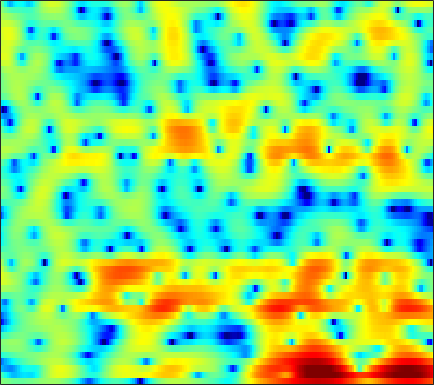

The data file committed next to this chart (first rows):
0.21001, 0.01223, -0.26158, -0.52919, -0.72353, -0.9573, -1.1519, -1.2654, -1.3508, -1.3705, -1.3221, -1.2354, -1.0681, -0.84586, -0.65216, -0.36107, -0.05646, 0.16635, 0.45492, 0.71676, 0.9396, 1.0797, 1.205, 1.2608
-2.319, -3.462, -5.129, -6.872, -8.073, -9.165, -9.375, -9.047, -8.365, -7.762, -7.392, -7.308, -7.385, -7.539, -7.532, -7.036, -5.827, -4.596, -2.823, -1.131, 0.3666, 1.336, 2.426, 3.287
-9.352, -9.98, -10.75, -11.46, -11.79, -11.61, -10.62, -9.569, -8.111, -6.87, -5.971, -5.518, -5.197, -5.165, -5.245, -5.294, -4.959, -4.316, -3.003, -1.441, 0.08944, 1.129, 2.32, 3.274
-13.07, -11.66, -9.966, -8.53, -7.599, -6.496, -5.521, -4.842, -4.004, -3.249, -2.578, -2.126, -1.579, -1.089, -0.7504, -0.3105, 0.1182, 0.4454, 0.8874, 1.335, 1.773, 2.078, 2.445, 2.736
-4.376, -4.038, -3.572, -3.097, -2.746, -2.304, -1.901, -1.629, -1.305, -1.031, -0.8082, -0.6666, -0.5017, -0.3562, -0.2449, -0.08582, 0.09823, 0.2588, 0.5008, 0.7705, 1.061, 1.279, 1.55, 1.773
-0.4557, -0.2342, 0.03392, 0.2569, 0.3912, 0.5158, 0.5639, 0.5436, 0.429, 0.2051, -0.1367, -0.4853, -1.067, -1.78, -2.375, -3.161, -3.767, -3.957, -3.726, -2.993, -1.983, -1.182, -0.1793, 0.6775
0.03878, 0.2641, 0.5495, 0.7969, 0.942, 1.065, 1.103, 1.057, 0.8795, 0.5427, 0.01021, -0.5476, -1.564, -2.98, -4.406, -7.01, -10.79, -14.06, -13.17, -8.512, -5.006, -3.072, -1.117, 0.3271
-3.663, -3.222, -2.633, -2.072, -1.681, -1.217, -0.8276, -0.5984, -0.3954, -0.3097, -0.3404, -0.4416, -0.6656, -0.9688, -1.226, -1.551, -1.768, -1.802, -1.614, -1.173, -0.5572, -0.04239, 0.6379, 1.257
-9.576, -8.668, -7.417, -6.194, -5.319, -4.244, -3.299, -2.674, -1.955, -1.365, -0.8895, -0.6, -0.2843, -0.03373, 0.1257, 0.3165, 0.5014, 0.6491, 0.8645, 1.095, 1.33, 1.5, 1.71, 1.89
-19.41, -16.27, -12.69, -9.925, -8.212, -6.321, -4.792, -3.841, -2.76, -1.86, -1.116, -0.6424, -0.1045, 0.3474, 0.6479, 1.013, 1.338, 1.554, 1.802, 2, 2.13, 2.185, 2.197, 2.137
-13.55, -12.29, -10.35, -8.454, -7.099, -5.451, -4.034, -3.135, -2.138, -1.37, -0.7771, -0.4219, -0.01503, 0.3577, 0.6584, 1.114, 1.613, 1.988, 2.439, 2.789, 2.997, 3.032, 2.881, 2.478
-7.919, -8.595, -8.518, -7.142, -5.697, -3.869, -2.335, -1.448, -0.655, -0.3521, -0.5471, -1.002, -1.908, -2.804, -3.05, -2.262, -0.5683, 0.815, 2.403, 3.594, 4.361, 4.646, 4.636, 4.131
-8.937, -11.76, -12.73, -9.307, -6.689, -4.138, -2.529, -1.77, -1.272, -1.363, -2.056, -3.068, -5.194, -8.36, -10.52, -8.79, -4.828, -2.439, -0.02453, 1.712, 2.883, 3.435, 3.838, 3.922
-1.651, -1.939, -2.131, -2.017, -1.791, -1.456, -1.165, -1.044, -1.115, -1.337, -1.716, -2.089, -2.629, -3.027, -3.111, -2.91, -2.36, -1.778, -0.8978, -0.0246, 0.7652, 1.269, 1.801, 2.163
1.987, 1.855, 1.665, 1.494, 1.343, 1.066, 0.7562, 0.4729, 0.04006, -0.5196, -1.19, -1.724, -2.466, -3.178, -3.608, -3.96, -3.921, -3.583, -2.855, -1.982, -1.092, -0.436, 0.3397, 0.8981
4.17, 3.942, 3.6, 3.189, 2.861, 2.401, 1.867, 1.419, 0.7272, -0.1522, -1.276, -2.314, -4.034, -6.33, -8.564, -12.03, -13.44, -11.42, -7.997, -5.271, -3.205, -2.014, -0.8256, 0.03837
4.637, 4.118, 3.385, 2.654, 2.178, 1.684, 1.27, 0.9896, 0.5608, 0.0147, -0.7656, -1.574, -2.978, -4.794, -6.361, -8.377, -9.205, -8.458, -6.679, -4.889, -3.263, -2.224, -1.092, -0.1793
3.689, 2.529, 0.6355, -1.455, -2.798, -3.469, -2.625, -1.634, -0.5075, 0.249, 0.5642, 0.5229, 0.177, -0.4191, -0.9838, -1.798, -2.597, -3.171, -3.777, -4.05, -3.798, -3.163, -1.858, -0.4188
1.944, 0.6467, -1.755, -5.248, -8.475, -9.404, -5.758, -3.306, -1.019, 0.4317, 1.244, 1.551, 1.591, 1.272, 0.8031, -0.1304, -1.534, -3.039, -5.984, -11.36, -35.74, -14.01, -6.305, -2.266
-0.6219, -0.8817, -1.318, -1.677, -1.82, -1.803, -1.414, -0.9925, -0.3704, 0.1585, 0.5051, 0.6481, 0.6526, 0.4406, 0.1499, -0.4321, -1.175, -1.827, -2.767, -3.497, -3.669, -3.292, -2.167, -0.8341
-3.505, -2.998, -2.401, -1.885, -1.559, -1.168, -0.8107, -0.5744, -0.3423, -0.2047, -0.1489, -0.1855, -0.2983, -0.4732, -0.6203, -0.8224, -0.9672, -1.025, -1.012, -0.8619, -0.5684, -0.2612, 0.2592, 0.8246
-6.154, -4.859, -3.444, -2.36, -1.719, -1.034, -0.5885, -0.3891, -0.2962, -0.3961, -0.6701, -0.9894, -1.511, -2.047, -2.373, -2.559, -2.418, -2.088, -1.429, -0.6713, 0.104, 0.6638, 1.313, 1.871
-6.465, -4.939, -3.282, -1.989, -1.231, -0.4597, 0.009598, 0.1787, 0.1552, -0.2046, -0.9584, -1.806, -3.438, -5.766, -7.993, -10.44, -9.151, -6.718, -3.789, -1.576, 0.06103, 1.005, 1.956, 2.62
-5.228, -4.232, -2.97, -1.834, -1.07, -0.2732, 0.3078, 0.5717, 0.6576, 0.4206, -0.1869, -0.922, -2.333, -4.285, -5.997, -7.594, -6.749, -4.958, -2.562, -0.6632, 0.7483, 1.514, 2.232, 2.652
-6.946, -5.998, -4.581, -3.182, -2.205, -1.106, -0.2085, 0.2982, 0.7582, 0.9908, 1.02, 0.9114, 0.6591, 0.3594, 0.1814, 0.1045, 0.2677, 0.5349, 0.9999, 1.453, 1.81, 1.952, 1.957, 1.739
-14.5, -11.22, -7.798, -5.23, -3.761, -2.176, -0.9542, -0.2297, 0.5431, 1.118, 1.542, 1.781, 2.02, 2.198, 2.305, 2.417, 2.515, 2.566, 2.574, 2.493, 2.257, 1.973, 1.395, 0.5579
-10.61, -8.904, -6.653, -4.779, -3.622, -2.355, -1.358, -0.7329, -0.02053, 0.6015, 1.148, 1.534, 2.002, 2.412, 2.672, 2.946, 3.113, 3.155, 3.08, 2.836, 2.387, 1.903, 1.04, -0.1068
-3.502, -3.315, -2.949, -2.587, -2.341, -2.081, -1.893, -1.742, -1.481, -1.064, -0.4598, 0.08561, 0.8812, 1.663, 2.197, 2.794, 3.214, 3.397, 3.457, 3.273, 2.849, 2.34, 1.419, 0.181
-0.1248, -0.3798, -0.7895, -1.326, -1.856, -2.789, -3.972, -4.986, -6.204, -6.478, -5.21, -3.726, -1.684, 0.1041, 1.214, 2.389, 3.238, 3.677, 4.002, 4.034, 3.773, 3.374, 2.562, 1.405
0.4099, 0.001752, -0.7079, -1.611, -2.499, -4.046, -6.251, -8.615, -13.55, -18.82, -11.93, -7.837, -4.137, -1.555, -0.07905, 1.449, 2.566, 3.187, 3.734, 4.007, 3.986, 3.808, 3.302, 2.53
-1.194, -1.529, -2.108, -2.859, -3.493, -4.423, -5.389, -6.036, -6.611, -6.598, -5.804, -4.878, -3.421, -1.952, -0.9399, 0.2569, 1.264, 1.873, 2.517, 2.954, 3.198, 3.246, 3.149, 2.849
-3.076, -3.319, -3.846, -4.591, -5.178, -5.934, -6.38, -6.523, -6.361, -5.848, -5.126, -4.469, -3.529, -2.568, -1.846, -0.9426, -0.07791, 0.5115, 1.232, 1.829, 2.321, 2.586, 2.845, 2.962
-3.619, -4.028, -5.064, -6.679, -8.274, -10.62, -12.09, -11.64, -9.799, -7.883, -6.467, -5.605, -4.734, -4.041, -3.527, -2.79, -1.952, -1.255, -0.3137, 0.5869, 1.363, 1.875, 2.436, 2.893
-1.532, -2.014, -3.244, -5.166, -7.32, -11.26, -14.62, -13.16, -9.537, -7.226, -5.993, -5.66, -5.887, -6.64, -7.304, -7.373, -6.087, -4.546, -2.591, -0.973, 0.2115, 0.9167, 1.596, 2.184
1.675, 1.558, 1.144, 0.4717, -0.1137, -0.9168, -1.467, -1.643, -1.709, -1.788, -2.142, -2.83, -4.466, -7.426, -11.27, -16.35, -10.31, -6.558, -3.505, -1.779, -0.8851, -0.7071, -0.8037, -1.12
2.158, 2.392, 2.529, 2.465, 2.353, 2.175, 1.938, 1.787, 1.52, 1.193, 0.6861, 0.2072, -0.5911, -1.473, -2.08, -2.541, -2.535, -2.312, -2.039, -2.046, -2.57, -3.479, -5.584, -9.895
1.137, 1.314, 1.42, 1.474, 1.488, 1.526, 1.587, 1.603, 1.637, 1.603, 1.478, 1.342, 1.063, 0.7044, 0.4261, -0.02619, -0.4695, -0.8682, -1.468, -2.209, -3.147, -3.858, -4.948, -5.754
0.2627, -0.03166, -0.4202, -0.6515, -0.674, -0.495, -0.04341, 0.37, 0.965, 1.486, 1.91, 2.094, 2.19, 2.093, 1.898, 1.465, 0.8047, 0.1648, -0.906, -2.206, -3.602, -4.567, -5.442, -5.429
-1.639, -2.834, -4.582, -6.269, -6.887, -6.106, -4.083, -2.419, -0.5206, 0.9986, 2.125, 2.724, 3.24, 3.438, 3.362, 3.012, 2.302, 1.521, 0.06788, -2.05, -5.183, -8.871, -18.27, -14.06
-5.556, -7.235, -10.11, -14.46, -18.77, -14.91, -8.853, -5.776, -2.748, -0.5787, 0.962, 1.808, 2.58, 2.99, 3.077, 2.933, 2.499, 1.972, 1.026, -0.2392, -1.739, -2.86, -3.866, -3.561
-10.45, -11.61, -12.09, -11.57, -10.56, -8.748, -6.627, -4.963, -2.991, -1.348, -0.097, 0.6176, 1.265, 1.635, 1.773, 1.765, 1.616, 1.439, 1.139, 0.834, 0.5763, 0.4334, 0.4284, 0.612
-17.16, -27.39, -20.28, -12.78, -9.587, -6.575, -4.362, -2.998, -1.563, -0.4716, 0.2758, 0.6317, 0.8461, 0.8143, 0.676, 0.4366, 0.2381, 0.1955, 0.2908, 0.5652, 0.937, 1.244, 1.652, 2.002
-6.938, -6.989, -6.31, -4.936, -3.736, -2.155, -0.8249, -0.007124, 0.8227, 1.301, 1.447, 1.296, 0.7596, -0.2069, -1.225, -2.809, -4.164, -4.45, -3.498, -1.863, -0.2916, 0.6943, 1.687, 2.381
-2.051, -1.632, -0.9965, -0.2658, 0.3008, 1.021, 1.648, 1.996, 2.28, 2.302, 2.002, 1.526, 0.4779, -1.182, -3.008, -6.695, -13.38, -17.5, -9.485, -4.753, -1.958, -0.5542, 0.7325, 1.519
-0.9012, -0.3748, 0.2865, 0.8899, 1.292, 1.737, 2.079, 2.24, 2.305, 2.194, 1.865, 1.474, 0.7362, -0.2285, -1.062, -2.201, -3.079, -3.334, -3.03, -2.284, -1.453, -0.902, -0.3635, -0.07335
-0.9154, -0.2819, 0.4523, 1.043, 1.4, 1.763, 1.989, 2.089, 2.114, 2.024, 1.835, 1.626, 1.277, 0.8612, 0.5369, 0.102, -0.2595, -0.4702, -0.6631, -0.7869, -0.8989, -1.014, -1.239, -1.555
-0.8703, -0.05316, 0.7777, 1.364, 1.665, 1.909, 1.996, 1.988, 1.923, 1.818, 1.712, 1.635, 1.537, 1.428, 1.324, 1.157, 0.9341, 0.7248, 0.3601, -0.1028, -0.6934, -1.24, -2.097, -3.083
0.4262, 1.228, 1.941, 2.306, 2.37, 2.218, 1.869, 1.513, 1.033, 0.6952, 0.5951, 0.6983, 0.9839, 1.329, 1.546, 1.734, 1.738, 1.607, 1.236, 0.6095, -0.2995, -1.192, -2.7, -4.644
3.065, 3.465, 3.727, 3.61, 3.247, 2.364, 1.013, -0.3512, -2.569, -4.53, -4.633, -3.408, -1.45, 0.1639, 1.063, 1.849, 2.232, 2.28, 2.055, 1.475, 0.5206, -0.4589, -2.161, -4.476
4.345, 4.479, 4.432, 4.035, 3.467, 2.269, 0.4237, -1.513, -5.243, -10.43, -10.48, -6.861, -3.303, -1.069, 0.05643, 1.023, 1.544, 1.676, 1.563, 1.14, 0.4081, -0.3253, -1.535, -2.986
3.705, 3.962, 4.04, 3.833, 3.474, 2.726, 1.685, 0.752, -0.4847, -1.48, -1.94, -1.911, -1.559, -1.064, -0.7255, -0.3436, -0.1255, -0.08658, -0.2378, -0.603, -1.165, -1.69, -2.537, -3.415
3.045, 3.633, 4.086, 4.202, 4.082, 3.679, 3.042, 2.448, 1.545, 0.596, -0.32, -0.9533, -1.645, -2.096, -2.246, -2.232, -2.115, -2.037, -2.088, -2.416, -3.046, -3.722, -4.803, -5.871
3.427, 4.139, 4.751, 4.98, 4.934, 4.604, 3.986, 3.346, 2.225, 0.7902, -1.018, -2.618, -5.027, -7.173, -7.689, -6.742, -5.194, -4.274, -3.562, -3.522, -4.221, -5.335, -7.732, -11.93
3.853, 4.334, 4.714, 4.814, 4.715, 4.346, 3.707, 3.023, 1.832, 0.2335, -1.905, -4.039, -7.986, -13.81, -15.45, -10.43, -6.75, -5.079, -3.776, -3.264, -3.443, -3.976, -5.193, -6.734
3.159, 3.349, 3.419, 3.323, 3.139, 2.749, 2.193, 1.666, 0.806, -0.2225, -1.397, -2.343, -3.518, -4.348, -4.554, -4.28, -3.589, -3.014, -2.342, -1.886, -1.66, -1.61, -1.692, -1.794
2.091, 1.94, 1.658, 1.301, 1.006, 0.5999, 0.1659, -0.1635, -0.6391, -1.143, -1.65, -1.975, -2.316, -2.458, -2.426, -2.165, -1.743, -1.349, -0.8092, -0.3192, 0.08502, 0.3079, 0.5307, 0.6677
1.015, 0.3029, -0.6876, -1.608, -2.13, -2.543, -2.695, -2.752, -2.826, -2.99, -3.218, -3.38, -3.489, -3.344, -3.032, -2.351, -1.491, -0.7986, 0.08981, 0.8859, 1.54, 1.922, 2.307, 2.53
-0.0771, -1.822, -4.812, -8.193, -9.89, -9.198, -7.281, -6.231, -5.492, -5.461, -6.059, -6.879, -8.038, -8.339, -7.371, -5.171, -2.86, -1.354, 0.319, 1.625, 2.61, 3.173, 3.681, 3.957
